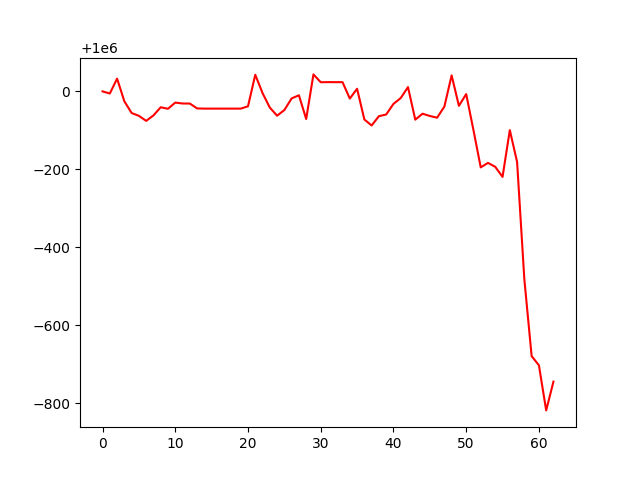

Source data for this figure (header and first rows):
account_value, date, daily_return
1000000, 2020-08-03, 
999995, 2020-08-04, -5.476795177483673e-06
1000033, 2020-08-05, 3.812621584176057e-05
999975, 2020-08-06, -5.8142996510968104e-05
999945, 2020-08-07, -2.9963917082098668e-05
999937, 2020-08-10, -7.22961765531327e-06
999924, 2020-08-11, -1.2954419843502762e-05
999938, 2020-08-12, 1.4082443572371872e-05
999959, 2020-08-13, 2.092629213845676e-05
999955, 2020-08-14, -3.975637774211727e-06
999971, 2020-08-17, 1.5883913401681937e-05
999969, 2020-08-18, -2.3305293499475965e-06
999969, 2020-08-19, -9.360290365023616e-08
999956, 2020-08-20, -1.252237862725547e-05
999956, 2020-08-21, -5.100222649767616e-07
999956, 2020-08-24, 0.0
999956, 2020-08-25, 0.0
999956, 2020-08-26, 0.0
999956, 2020-08-27, 0.0
999956, 2020-08-28, 0.0
999962, 2020-08-31, 5.977709619964244e-06
1000043, 2020-09-01, 8.084311694300794e-05
999996, 2020-09-02, -4.7120807727396574e-05
999958, 2020-09-03, -3.703326364656867e-05
999938, 2020-09-04, -2.081444451373926e-05
999952, 2020-09-08, 1.4500940832329334e-05
999982, 2020-09-09, 2.9762227778284966e-05
999990, 2020-09-10, 8.128446097988018e-06
999929, 2020-09-11, -6.0828605051521656e-05
1000044, 2020-09-14, 0.0001143
1000023, 2020-09-15, -2.00654658203403e-05
1000024, 2020-09-16, 2.889923909066283e-07
1000024, 2020-09-17, -1.3089688466472182e-07
1000024, 2020-09-18, 0.0
999982, 2020-09-21, -4.2080597879134984e-05
1000007, 2020-09-22, 2.5182803835344103e-05
999928, 2020-09-23, -7.882447539342419e-05
999913, 2020-09-24, -1.528010416884662e-05
999936, 2020-09-25, 2.378873379171864e-05
999941, 2020-09-28, 4.324790428000824e-06
999968, 2020-09-29, 2.7135375364029102e-05
999983, 2020-09-30, 1.5017567886799199e-05
1000011, 2020-10-01, 2.811645390532469e-05
999928, 2020-10-02, -8.346300191064415e-05
999943, 2020-10-05, 1.5246689889281129e-05
999937, 2020-10-06, -5.8342483431061964e-06
999933, 2020-10-07, -4.430367193219986e-06
999961, 2020-10-08, 2.8452892055330636e-05
1000041, 2020-10-09, 8.004813812445555e-05
999963, 2020-10-12, -7.805272399707963e-05
999993, 2020-10-13, 3.0121086106227324e-05
999901, 2020-10-14, -9.225655000177913e-05
999805, 2020-10-15, -9.562752571479205e-05
999817, 2020-10-16, 1.1482315515065622e-05
999807, 2020-10-19, -1.0174855944011796e-05
999781, 2020-10-20, -2.5764720635312877e-05
999901, 2020-10-21, 0.00012
999819, 2020-10-22, -8.153646016906269e-05
999518, 2020-10-23, -0.0003015
999321, 2020-10-26, -0.0001965
... 3 more rows
